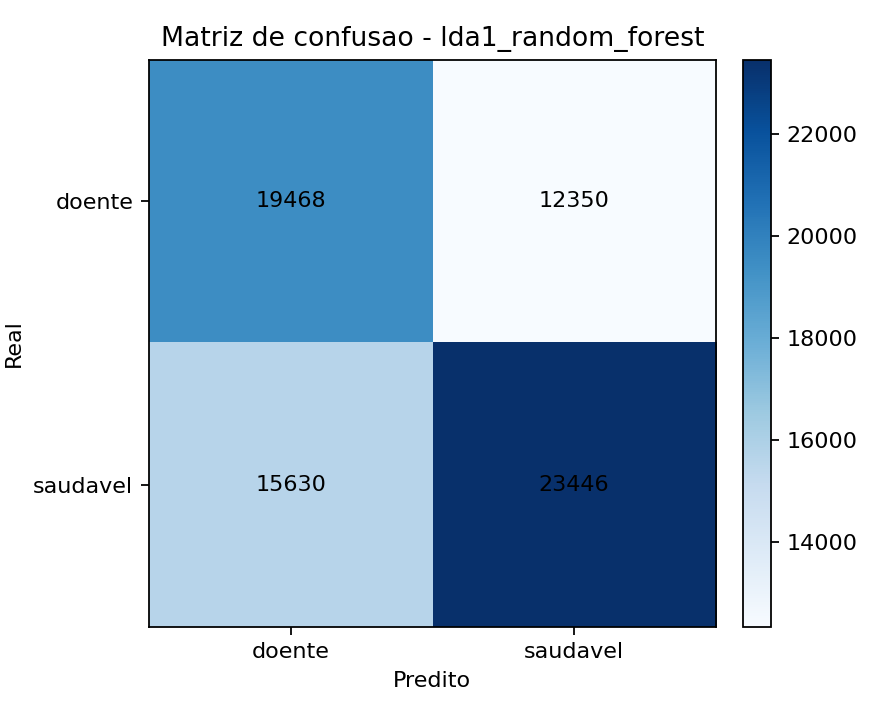

Values plotted in this chart, from the file beside it:
, pred_doente, pred_saudavel
real_doente, 19468, 12350
real_saudavel, 15630, 23446
